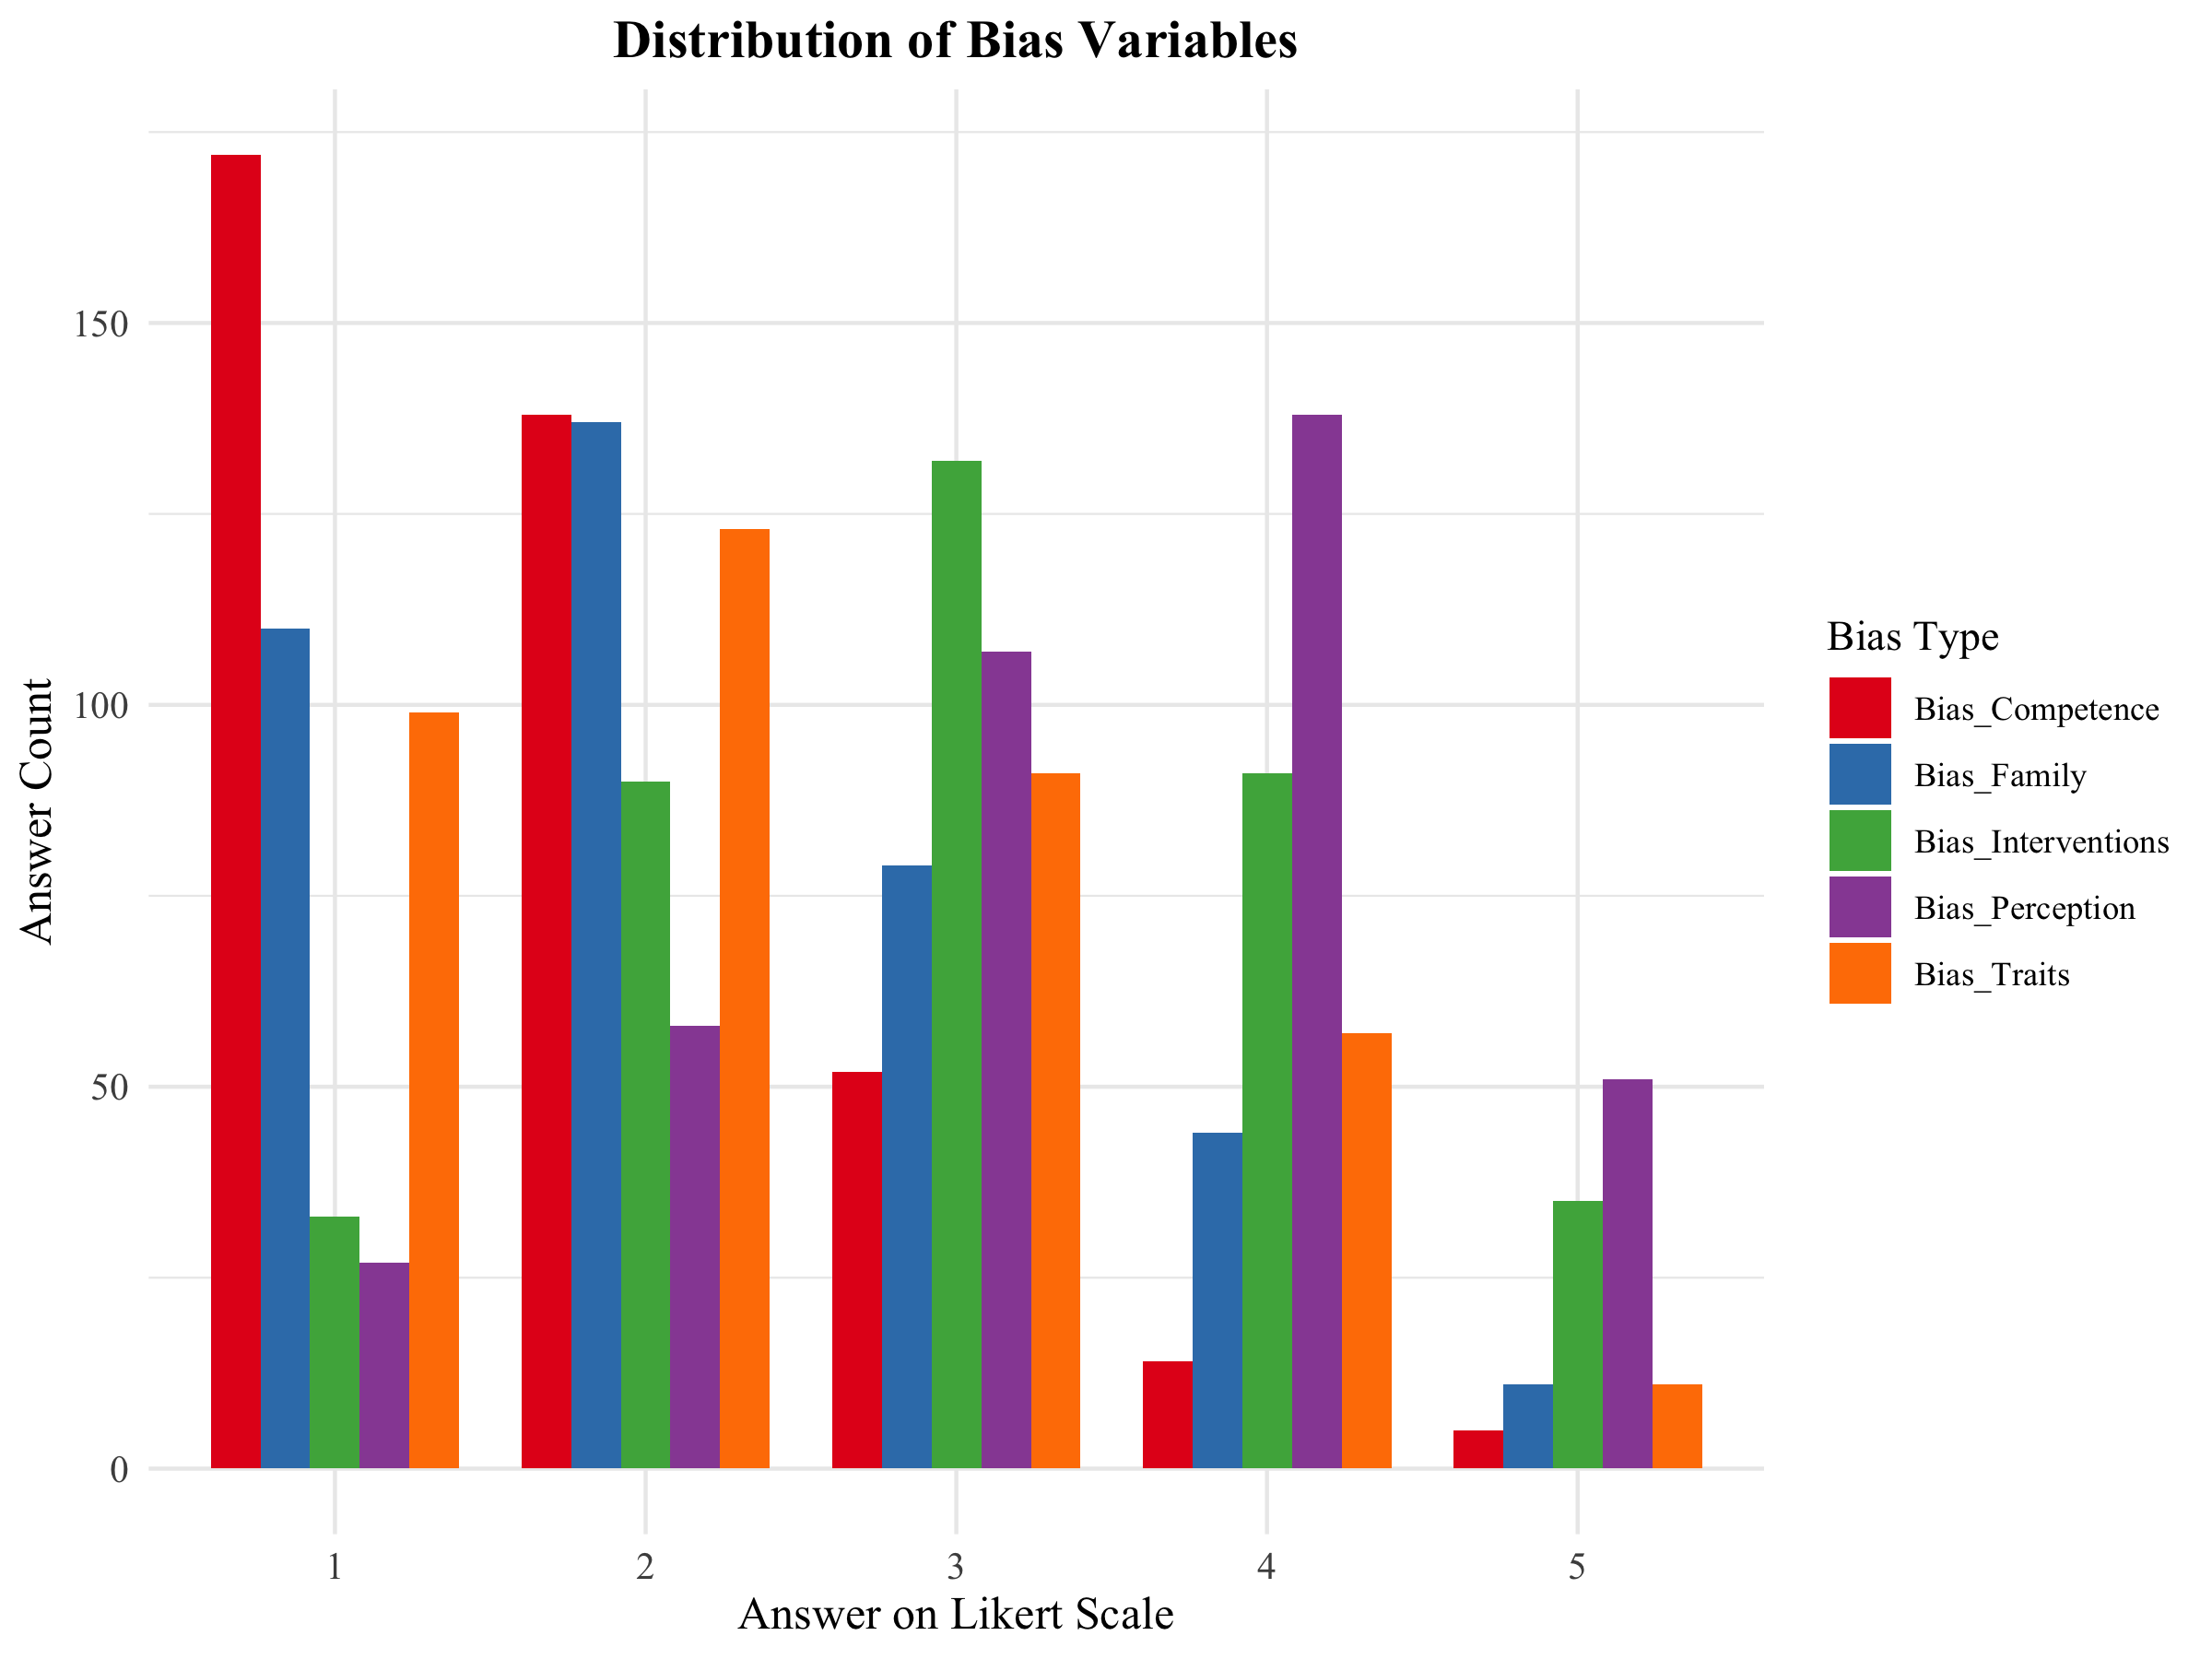

Reproduce this figure in R.
# Assuming df is your dataframe and it includes Bias_Perception as the dependent variable
library(MASS)         # For ordered logistic regression
library(nnet)         # For multinomial logistic regression
library(brant)        # For the Brant test

# Load necessary libraries
# install.packages("psych") # Uncomment this line if 'psych' package is not installed
library(psych)
library(ggplot2)

setwd("/Users/kapsitis/workspace-public/bak-makro/stat")

# setwd("/home/anna/Documents/bak-makro/stat")
# Read the CSV file into a data frame
df <- read.csv("Survey-Clean.08.csv")  # Replace with your actual file path

# Load necessary libraries
library(ggplot2)
library(tidyr)
library(dplyr)
library(RColorBrewer)

# Sample data frame
# df <- data.frame(
#   Bias_Perception = sample(1:5, 100, replace = TRUE),
#   Bias_Family = sample(1:5, 100, replace = TRUE),
#   Bias_Traits = sample(1:5, 100, replace = TRUE),
#   Bias_Interventions = sample(1:5, 100, replace = TRUE),
#   Bias_Competence = sample(1:5, 100, replace = TRUE)
# )

# Reshape data to long format
df_long <- df %>%
  pivot_longer(cols = c("Bias_Perception", "Bias_Family", "Bias_Traits", "Bias_Interventions", "Bias_Competence"),
               names_to = "Bias_Type",
               values_to = "Likert_Score")

bar_width <- 0.8   # default width of each bar
dodge_width <- bar_width * 1

# Create the plot
grouped_barcharts <- ggplot(df_long, aes(x = factor(Likert_Score), fill = Bias_Type)) +
  # geom_bar(position = "dodge", stat = "count") +
  geom_bar(position = position_dodge(width = dodge_width), stat = "count", width = bar_width) +
  # scale_fill_manual(values = c("Bias_Perception" = "blue",
  #                              "Bias_Family" = "red",
  #                              "Bias_Traits" = "green",
  #                              "Bias_Interventions" = "purple",
  #                              "Bias_Competence" = "orange")) +
  scale_fill_brewer(palette = "Set1") +
  labs(x = "Answer on Likert Scale",
       y = "Answer Count",
       fill = "Bias Type") +
  ggtitle("Distribution of Bias Variables") +
  theme_minimal(base_family = "Times New Roman") +
  theme(
    plot.title = element_text(size = 14, face = "bold", hjust = 0.5),
    axis.title = element_text(size = 12),
    axis.text = element_text(size = 10),
    text = element_text(family = "Times New Roman"), 
    panel.background = element_rect(fill = "white", color = NA), # Set panel background to white
    plot.background = element_rect(fill = "white", color = NA) # Set plot background to white
  )

ggsave(filename = "grouped_barcharts.png", plot = grouped_barcharts, width = 8, height = 6, dpi = 300)
